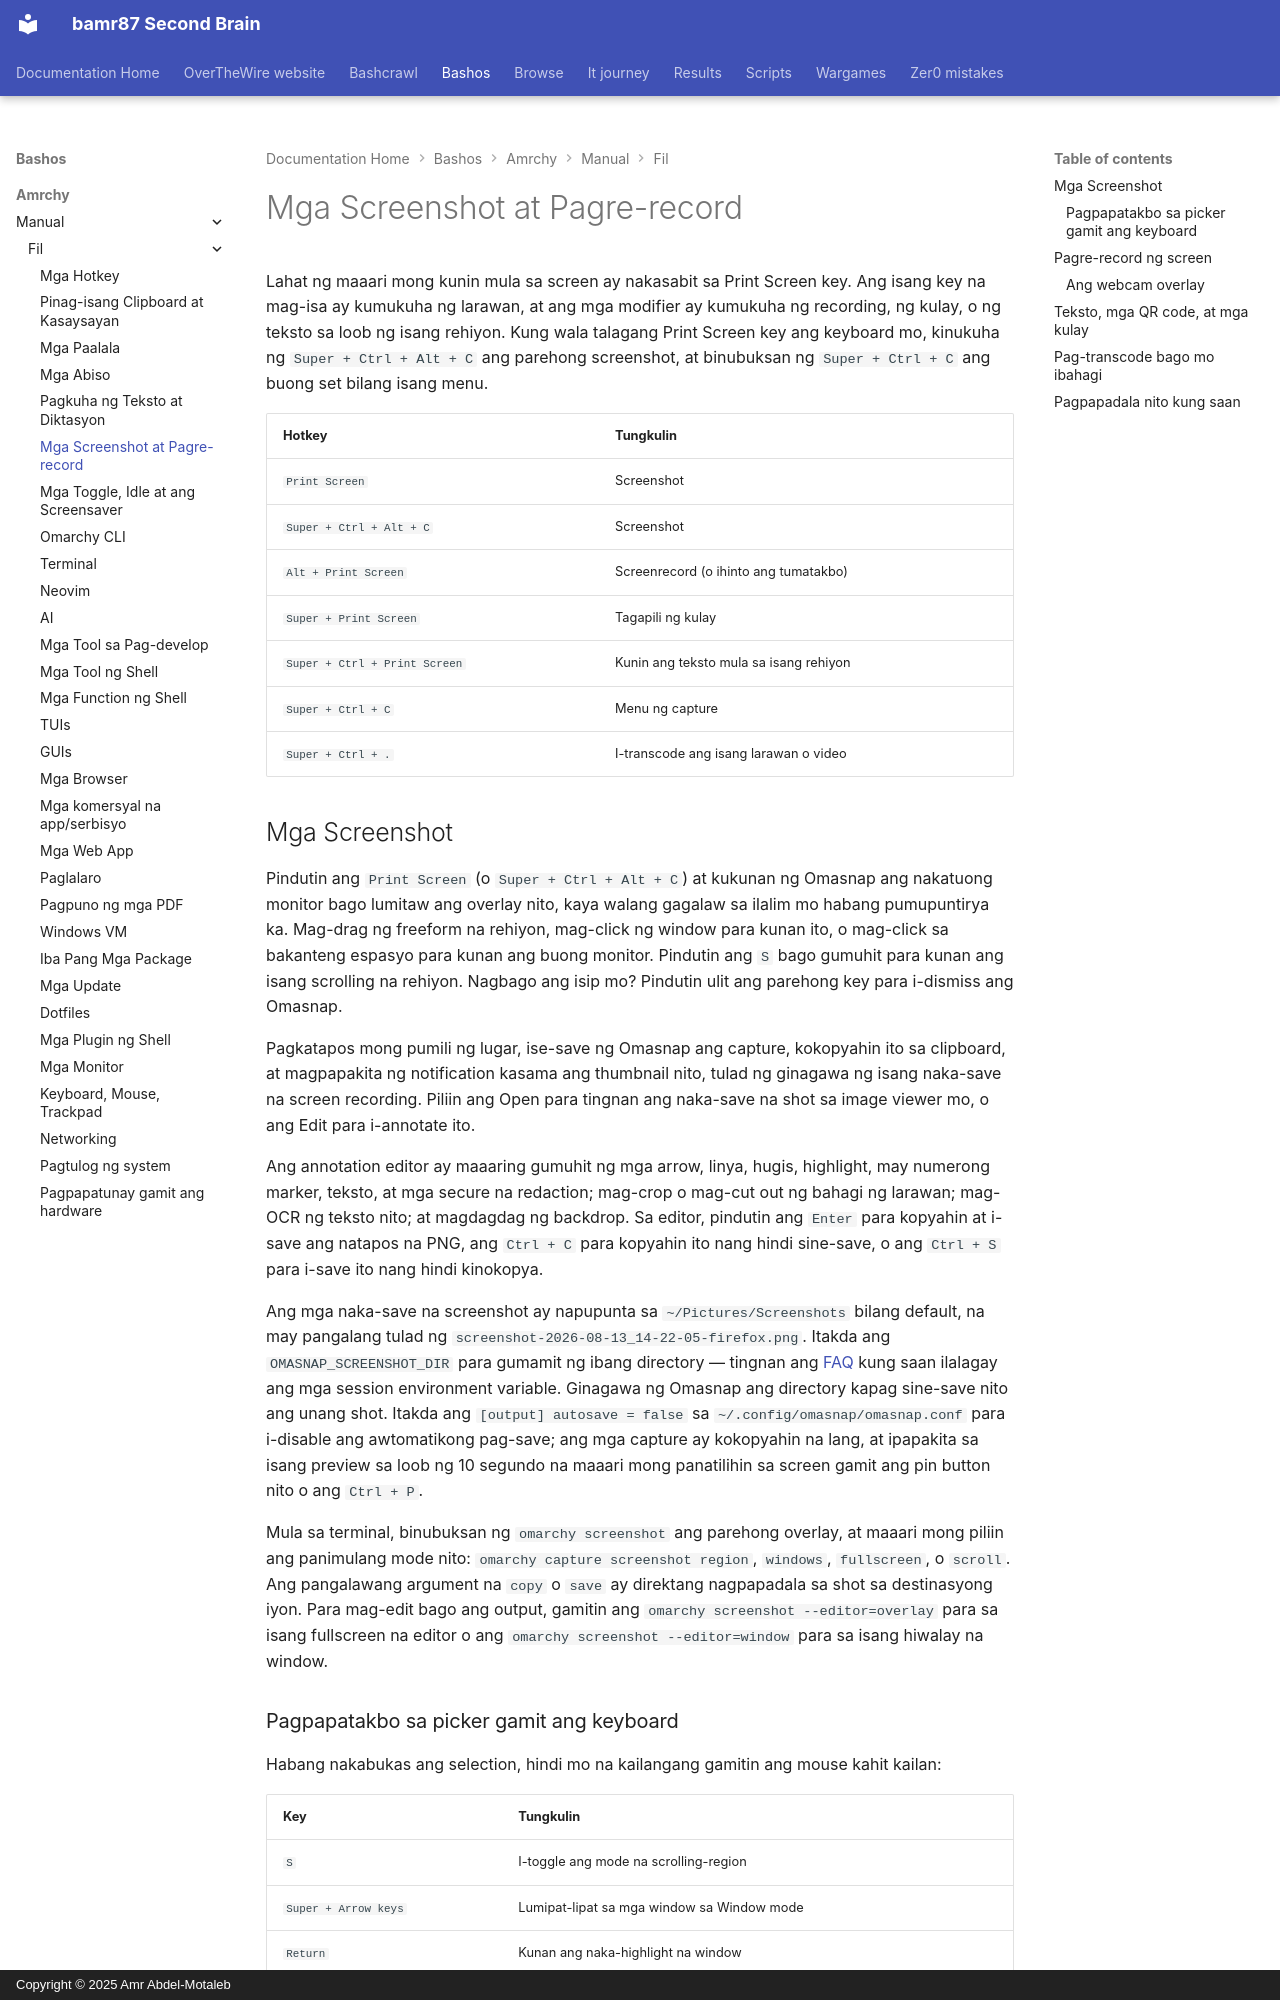

repository: bamr87/README · page: bashos/amrchy/manual/fil/12-screenshots-recording/index.html · generator: mkdocs · copyright: Copyright © 2025 Amr Abdel-Motaleb

---
source_file: amrchy/manual/fil/12-screenshots-recording.md
source_repo: bamr87/bashos
source_url: https://github.com/bamr87/bashos/blob/main/amrchy/manual/fil/12-screenshots-recording.md
title: Mga Screenshot at Pagre-record
---
# Mga Screenshot at Pagre-record

Lahat ng maaari mong kunin mula sa screen ay nakasabit sa Print Screen key. Ang isang key na mag-isa ay kumukuha ng larawan, at ang mga modifier ay kumukuha ng recording, ng kulay, o ng teksto sa loob ng isang rehiyon. Kung wala talagang Print Screen key ang keyboard mo, kinukuha ng `Super + Ctrl + Alt + C` ang parehong screenshot, at binubuksan ng `Super + Ctrl + C` ang buong set bilang isang menu.

| Hotkey | Tungkulin |
| ------ | -------- |
| `Print Screen` | Screenshot |
| `Super + Ctrl + Alt + C` | Screenshot |
| `Alt + Print Screen` | Screenrecord (o ihinto ang tumatakbo) |
| `Super + Print Screen` | Tagapili ng kulay |
| `Super + Ctrl + Print Screen` | Kunin ang teksto mula sa isang rehiyon |
| `Super + Ctrl + C` | Menu ng capture |
| `Super + Ctrl + .` | I-transcode ang isang larawan o video |

## Mga Screenshot

Pindutin ang `Print Screen` (o `Super + Ctrl + Alt + C`) at kukunan ng Omasnap ang nakatuong monitor bago lumitaw ang overlay nito, kaya walang gagalaw sa ilalim mo habang pumupuntirya ka. Mag-drag ng freeform na rehiyon, mag-click ng window para kunan ito, o mag-click sa bakanteng espasyo para kunan ang buong monitor. Pindutin ang `S` bago gumuhit para kunan ang isang scrolling na rehiyon. Nagbago ang isip mo? Pindutin ulit ang parehong key para i-dismiss ang Omasnap.

Pagkatapos mong pumili ng lugar, ise-save ng Omasnap ang capture, kokopyahin ito sa clipboard, at magpapakita ng notification kasama ang thumbnail nito, tulad ng ginagawa ng isang naka-save na screen recording. Piliin ang Open para tingnan ang naka-save na shot sa image viewer mo, o ang Edit para i-annotate ito.

Ang annotation editor ay maaaring gumuhit ng mga arrow, linya, hugis, highlight, may numerong marker, teksto, at mga secure na redaction; mag-crop o mag-cut out ng bahagi ng larawan; mag-OCR ng teksto nito; at magdagdag ng backdrop. Sa editor, pindutin ang `Enter` para kopyahin at i-save ang natapos na PNG, ang `Ctrl + C` para kopyahin ito nang hindi sine-save, o ang `Ctrl + S` para i-save ito nang hindi kinokopya.

Ang mga naka-save na screenshot ay napupunta sa `~/Pictures/Screenshots` bilang default, na may pangalang tulad ng `screenshot-2026-08-13_14-22-05-firefox.png`. Itakda ang `OMASNAP_SCREENSHOT_DIR` para gumamit ng ibang directory — tingnan ang [FAQ](46-faq.md) kung saan ilalagay ang mga session environment variable. Ginagawa ng Omasnap ang directory kapag sine-save nito ang unang shot. Itakda ang `[output] autosave = false` sa `~/.config/omasnap/omasnap.conf` para i-disable ang awtomatikong pag-save; ang mga capture ay kokopyahin na lang, at ipapakita sa isang preview sa loob ng 10 segundo na maaari mong panatilihin sa screen gamit ang pin button nito o ang `Ctrl + P`.

Mula sa terminal, binubuksan ng `omarchy screenshot` ang parehong overlay, at maaari mong piliin ang panimulang mode nito: `omarchy capture screenshot region`, `windows`, `fullscreen`, o `scroll`. Ang pangalawang argument na `copy` o `save` ay direktang nagpapadala sa shot sa destinasyong iyon. Para mag-edit bago ang output, gamitin ang `omarchy screenshot --editor=overlay` para sa isang fullscreen na editor o ang `omarchy screenshot --editor=window` para sa isang hiwalay na window.

### Pagpapatakbo sa picker gamit ang keyboard

Habang nakabukas ang selection, hindi mo na kailangang gamitin ang mouse kahit kailan:

| Key | Tungkulin |
| --- | -------- |
| `S` | I-toggle ang mode na scrolling-region |
| `Super + Arrow keys` | Lumipat-lipat sa mga window sa Window mode |
| `Return` | Kunan ang naka-highlight na window |
| `Ctrl + A` | Kunan ang buong nakatuong monitor |
| `R` | Ibalik ang huling rehiyong iginuhit sa session na ito |
| `Esc` | I-dismiss ang Omasnap |

Ang mga binding na ito ay umiiral lamang habang nakabukas ang Omasnap, kaya hindi sila maaaring sumalungat sa kahit ano sa sarili mong config.
